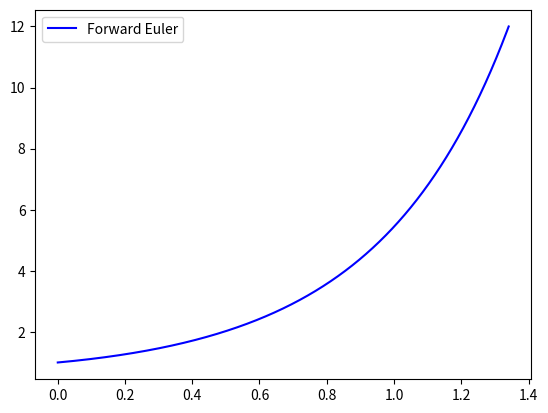

The matplotlib source for this figure:
# AMS 326: PRACTICE Exam 3
# [redacted]
# [redacted]
# [redacted]

import sys, random, math
import matplotlib.pyplot as plt

''' 
NOTE

Monte Carlo Algorithms:
1. Understand simple sampling MC algorithm
2. Study Recursive stratified sampling MC Algorithm
3. Study MISER MC Algorithm
4. Study VEGAS MC Algorithm

Integration Methods:
1. Forward Euler Method
2. Backward Euler Method
3. Midpoint Method
4. Heun's Method
5. Runge-Kutta RK3 Method
6. Runge-Kutta RK4 Method (OR RKI General Method) 
7. Yoshida Algorithm 
'''


def forward_euler_method(f, x0, y0, h, x_end, y_end):
    '''
        FORWARD Euler method, positive h
    '''
    x = x0
    y = y0
    x_trajectory = []
    y_trajectory = []
    while (x <= x_end or y <= y_end):
        y += h * f(x, y)
        x += h
        if (x <= x_end and y <= y_end):
            x_trajectory.append(x)
            y_trajectory.append(y)
            print(f"Progress: {(int)(((x0 - x)/100)*100)}%\r", end="")

    return [x_trajectory, y_trajectory]


def backward_euler_method(f, x0, y0, h, x_end, y_end):
    '''
        BACKWARDS EULER METHOD, negative h
    '''
    x = x0
    y = y0
    x_trajectory = []
    y_trajectory = []
    while (x >= x_end and y >= y_end):
        y += h * f(x + h, y + h)
        x += h
        if (x >= x_end and y >= y_end):
            x_trajectory.append(x)
            y_trajectory.append(y)
            print(f"Progress: {(int)(((x0 - x)/100)*100)}%\r", end="")

    return [x_trajectory, y_trajectory]


def midpoint_method(f, x0, y0, h, x_end, y_end):
    '''
        Midpoint Method for a future value, positive h
    '''
    x = x0
    y = y0
    x_trajectory = []
    y_trajectory = []
    while (x >= x_end and y >= y_end):
        y += h*f(x + (h/2), y + (h/2)*f(x,y))
        x += h
        if (x >= x_end and y >= y_end):
            x_trajectory.append(x)
            y_trajectory.append(y)
            print(f"Progress: {(int)(((x0 - x)/100)*100)}%\r", end="")

    return [x_trajectory, y_trajectory]


def heun_method(f, x0, y0, h, x_end, y_end):
    '''
        Heun method for a future value, positive h
    '''
    x = x0
    y = y0
    x_trajectory = []
    y_trajectory = []
    while (x >= x_end and y >= y_end):
        y += (h/2)*(f(x,y) + f(x + h, y + h * f(x, y)))
        x += h
        if (x >= x_end and y >= y_end):
            x_trajectory.append(x)
            y_trajectory.append(y)
            print(f"Progress: {(int)(((x0 - x)/100)*100)}%\r", end="")

    return [x_trajectory, y_trajectory]


def heun_euler_method(f, x0, y0, h, x_end, y_end):
    '''
        Heun Improved Euler Method for a future value, positive h
    '''
    x = x0
    y = y0
    x_trajectory = []
    y_trajectory = []
    while (x >= x_end and y >= y_end):
        y += (h/4) * (f(x,y) + 3 * f(x + (2/3)*h, y + (2/3)*h*f(x,y)))
        x += h
        if (x >= x_end and y >= y_end):
            x_trajectory.append(x)
            y_trajectory.append(y)
            print(f"Progress: {(int)(((x0 - x)/100)*100)}%\r", end="")

    return [x_trajectory, y_trajectory]


def runge_kutta3(f, x0, y0, h, x_end, y_end):
    '''
        Runge-Kutta (RK3) Method for a future value, positive h
    '''
    x = x0
    y = y0
    x_trajectory = []
    y_trajectory = []
    while (x >= x_end and y >= y_end):
        k1 = f(x, y)
        k2 = f(x + (h/2), y + ((h/2) * k1)) 
        k3 = f(x + h, y - (h*k1) + (2*h*k2)) 

        y += (h/6) * (k1 + (4*k2) + k3)
        x += h

        if (x >= x_end and y >= y_end):
            x_trajectory.append(x)
            y_trajectory.append(y)
            print(f"Progress: {(int)(((x0 - x)/100)*100)}%\r", end="")

    return [x_trajectory, y_trajectory]


def runge_kutta4(f, x0, y0, h, x_end, y_end):
    '''
        Runge-Kutta (RK4) Method for a future value, positive h
    '''
    x = x0
    y = y0
    x_trajectory = []
    y_trajectory = []

    while (x >= x_end and y >= y_end):
        k1 = f(x, y)
        k2 = f(x + (h/2), y + ((h/2) * k1)) 
        k3 = f(x + (h/2), y + ((h/2) * k2)) 
        k4 = f(x + h, y + h*k3)

        y += (h/6) * (k1 + (2*k2) + (2*k3) + k4)
        x += h

        if (x >= x_end and y >= y_end):
            x_trajectory.append(x)
            y_trajectory.append(y)
            print(f"Progress: {(int)(((x0 - x)/100)*100)}%\r", end="")

    return [x_trajectory, y_trajectory]


w1 = 1 / (2 - 2**(1/3))
w0 = 1 - 2 * w1
def yoshida_step(x, p, h):
    def gradV(x): return x  # since V(x) = 1/2 * x^2 => dV/dx = x

    for w in [w1, w0, w1]:
        p -= 0.5 * w * h * gradV(x)
        x += w * h * p
        p -= 0.5 * w * h * gradV(x)
    return x, p



k = 44 / 88
def plane_DE(x: float, y: float):
    '''
    Our differential equation for the trajectory of the plane.

    Returns: 
    float: the value of the equation with a given x and y values
    '''
    return (y / x) - (k * math.sqrt(1 + (y / x) ** 2))


def main():
    # results = backward_euler_method(plane_DE, 100, 0, -0.0001, 0, 0)
    # plt.plot(results[0], results[1], color='k', label='Backwards Euler')
    results = forward_euler_method(lambda x, y: (x + y + x*y), 0, 1, 0.0001, 1.4, 12)
    print(results[0][0], results[1][0])
    plt.plot(results[0], results[1], color='b', label='Forward Euler')

    # results = runge_kutta3(plane_DE, 100, 0, -0.0001, 0, 0)
    # plt.plot(results[0], results[1], color='r', label='RK3')
    # results = runge_kutta4(plane_DE, 100, 0, -0.0001, 0, 0)
    # plt.plot(results[0], results[1], color='b', label='RK4')
    # results = heun_euler_method(plane_DE, 100, 0, -0.0001, 0, 0)
    # plt.plot(results[0], results[1], color='y', label='Heun Euler')
    # results = heun_method(plane_DE, 100, 0, -0.0001, 0, 0)
    # plt.plot(results[0], results[1], color='c', label='Heun')
    # results = midpoint_method(plane_DE, 100, 0, -0.0001, 0, 0)
    # plt.plot(results[0], results[1], color='k', label='Midpoint')

    plt.legend()
    plt.show()


if __name__ == '__main__':


    main()